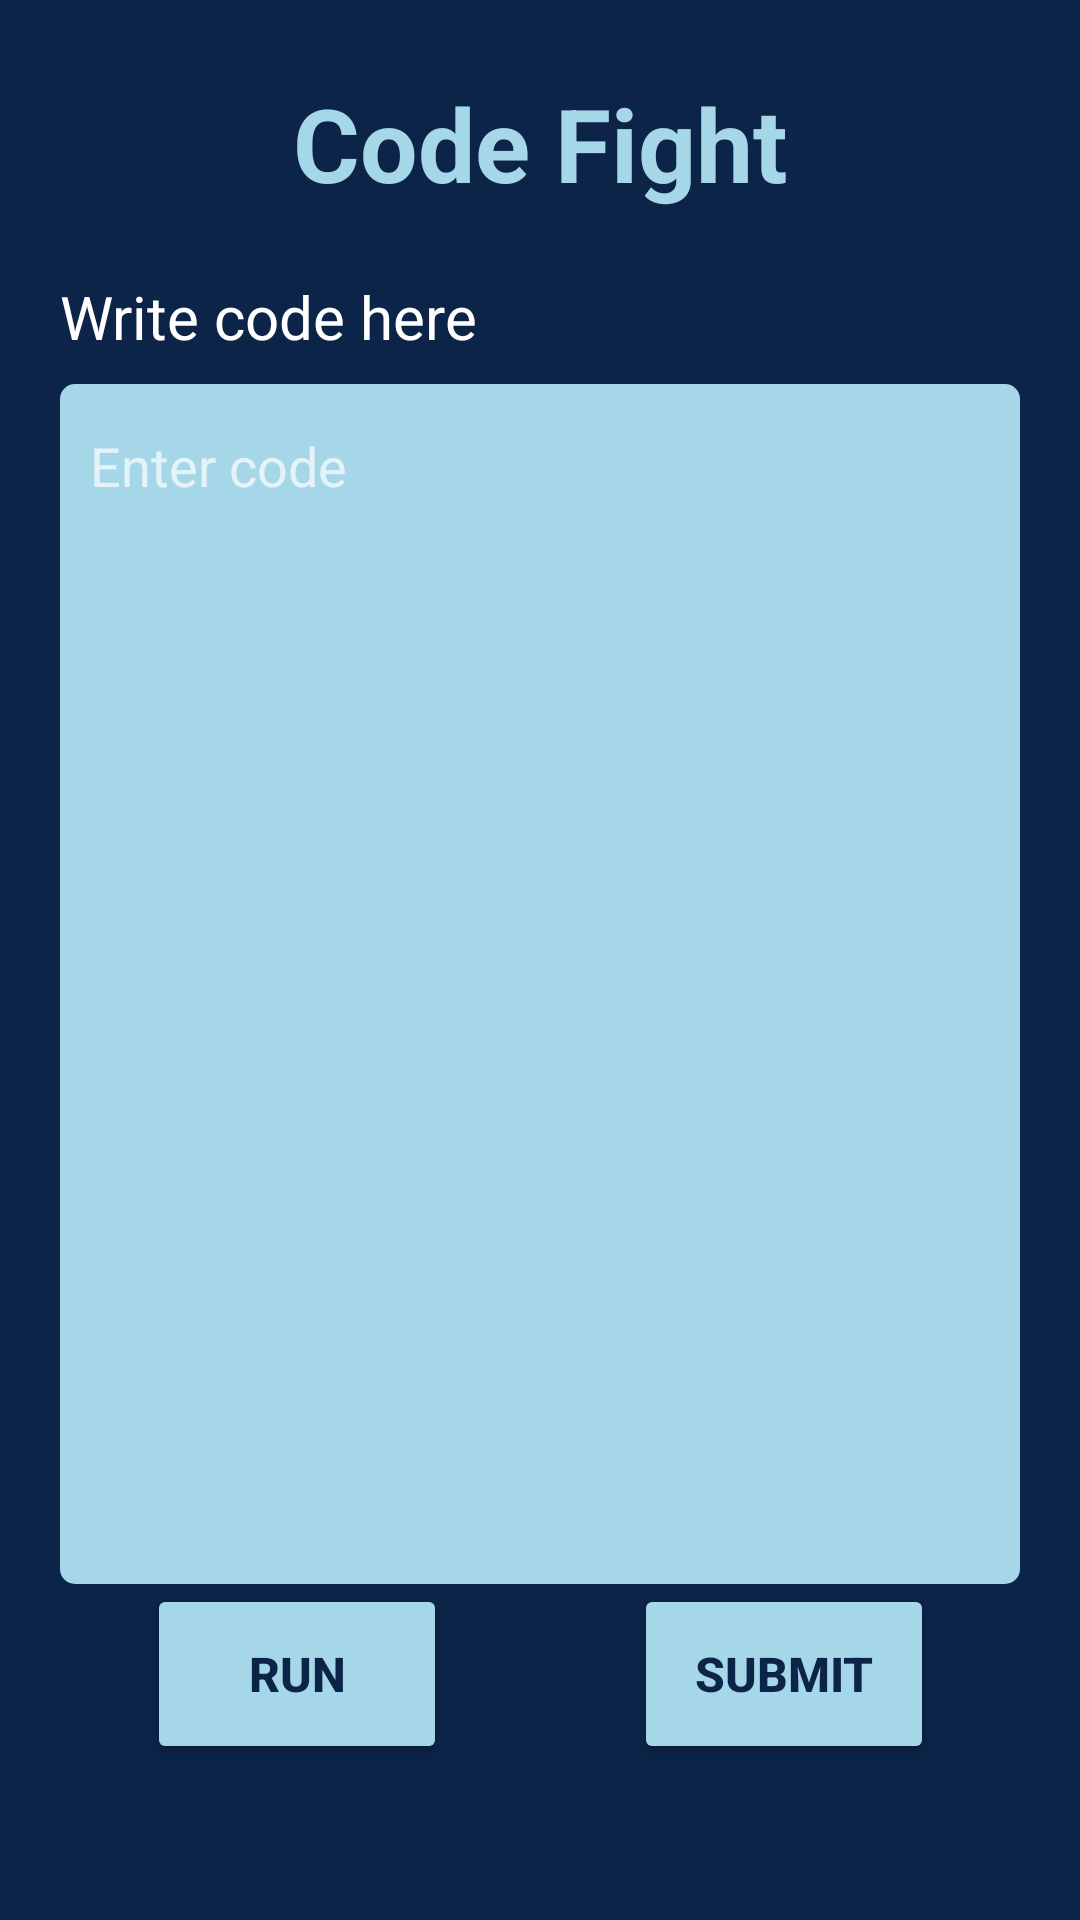

Layout XML and referenced resources for this Android screen:
<!-- AndroidManifest.xml: activity theme Theme.AppCompat.NoActionBar -->
<!-- res/layout/activity_codefight.xml -->
<?xml version="1.0" encoding="utf-8"?>
<androidx.constraintlayout.widget.ConstraintLayout xmlns:android="http://schemas.android.com/apk/res/android"
    xmlns:app="http://schemas.android.com/apk/res-auto"
    xmlns:tools="http://schemas.android.com/tools"
    android:background="@color/blue"

    android:layout_width="match_parent"
    android:layout_height="match_parent"
    tools:context=".DashboardActivity">

    <TextView
        android:id="@+id/textView4"
        android:layout_width="wrap_content"
        android:layout_height="wrap_content"
        android:text="Code Fight"
        android:textColor="@color/deep_green"
        android:textSize="34sp"
        android:textStyle="bold"
        app:layout_constraintBottom_toTopOf="@+id/emailRegisterInput"
        app:layout_constraintEnd_toEndOf="parent"
        app:layout_constraintStart_toStartOf="parent"
        app:layout_constraintTop_toTopOf="parent"
        app:layout_constraintVertical_bias="0.304" />

    <EditText
        android:id="@+id/emailRegisterInput"
        android:layout_width="match_parent"
        android:layout_height="400dp"
        android:layout_marginStart="20dp"
        android:layout_marginEnd="20dp"
        android:background="@drawable/rounded_corrner_edittext"
        android:backgroundTint="@color/deep_green"
        android:gravity="top|start"
        android:inputType="textMultiLine"
        android:lines="100"
        android:maxLines="150"
        android:hint="Enter code"
        android:paddingStart="10dp"
        android:paddingLeft="10dp"
        android:paddingTop="15dp"
        android:textAlignment="textStart"
        android:textColor="#FFFFFF"
        app:layout_constraintBottom_toBottomOf="parent"
        app:layout_constraintEnd_toEndOf="parent"
        app:layout_constraintHorizontal_bias="0.0"
        app:layout_constraintStart_toStartOf="parent"
        app:layout_constraintTop_toTopOf="parent"
        app:layout_constraintVertical_bias="0.534"
        tools:ignore="MissingConstraints" />

    <TextView
        android:id="@+id/textView6"
        android:layout_width="wrap_content"
        android:layout_height="wrap_content"
        android:layout_marginStart="20dp"
        android:text="Write code here"
        android:textColor="#FFFFFF"
        android:textSize="20sp"
        app:layout_constraintBottom_toTopOf="@+id/emailRegisterInput"
        app:layout_constraintEnd_toEndOf="parent"
        app:layout_constraintHorizontal_bias="0.0"
        app:layout_constraintStart_toStartOf="parent"
        app:layout_constraintTop_toBottomOf="@+id/textView4"
        app:layout_constraintVertical_bias="0.707" />

    <Button
        android:id="@+id/loginSubmitButton"
        android:layout_width="100dp"
        android:layout_height="60dp"
        android:layout_marginStart="20dp"
        android:layout_marginEnd="20dp"
        android:layout_marginBottom="52dp"
        android:backgroundTint="@color/deep_green"
        android:text="Run"
        android:textColor="@color/blue"
        android:textSize="16sp"
        android:textStyle="bold"
        app:cornerRadius="100dp"
        app:layout_constraintBottom_toBottomOf="parent"
        app:layout_constraintEnd_toEndOf="parent"
        app:layout_constraintHorizontal_bias="0.132"
        app:layout_constraintStart_toStartOf="parent"
        app:layout_constraintTop_toBottomOf="@+id/emailRegisterInput"
        app:layout_constraintVertical_bias="0.783" />

    <Button
        android:id="@+id/loginSubmitButton2"
        android:layout_width="100dp"
        android:layout_height="60dp"
        android:layout_marginStart="20dp"
        android:layout_marginEnd="20dp"
        android:layout_marginBottom="52dp"
        android:backgroundTint="@color/deep_green"
        android:text="Submit"
        android:textColor="@color/blue"
        android:textSize="16sp"
        android:textStyle="bold"
        app:cornerRadius="100dp"
        app:layout_constraintBottom_toBottomOf="parent"
        app:layout_constraintEnd_toEndOf="parent"
        app:layout_constraintHorizontal_bias="0.87"
        app:layout_constraintStart_toStartOf="parent"
        app:layout_constraintTop_toBottomOf="@+id/emailRegisterInput"
        app:layout_constraintVertical_bias="0.783" />


</androidx.constraintlayout.widget.ConstraintLayout>
<!-- resources referenced by this layout -->
<resources>
  <color name="blue">#0B2447</color>
  <color name="deep_green">#A5D7E8</color>
  <!-- drawable rounded_corrner_edittext (drawable) -->
  <?xml version="1.0" encoding="utf-8"?>
  <shape xmlns:android="http://schemas.android.com/apk/res/android"
      android:shape="rectangle" android:padding="15dp">
  
      <solid android:color="#FFFFFF" />
      <corners
          android:bottomRightRadius="5dp"
          android:bottomLeftRadius="5dp"
          android:topLeftRadius="5dp"
          android:topRightRadius="5dp" />
  </shape>
</resources>
